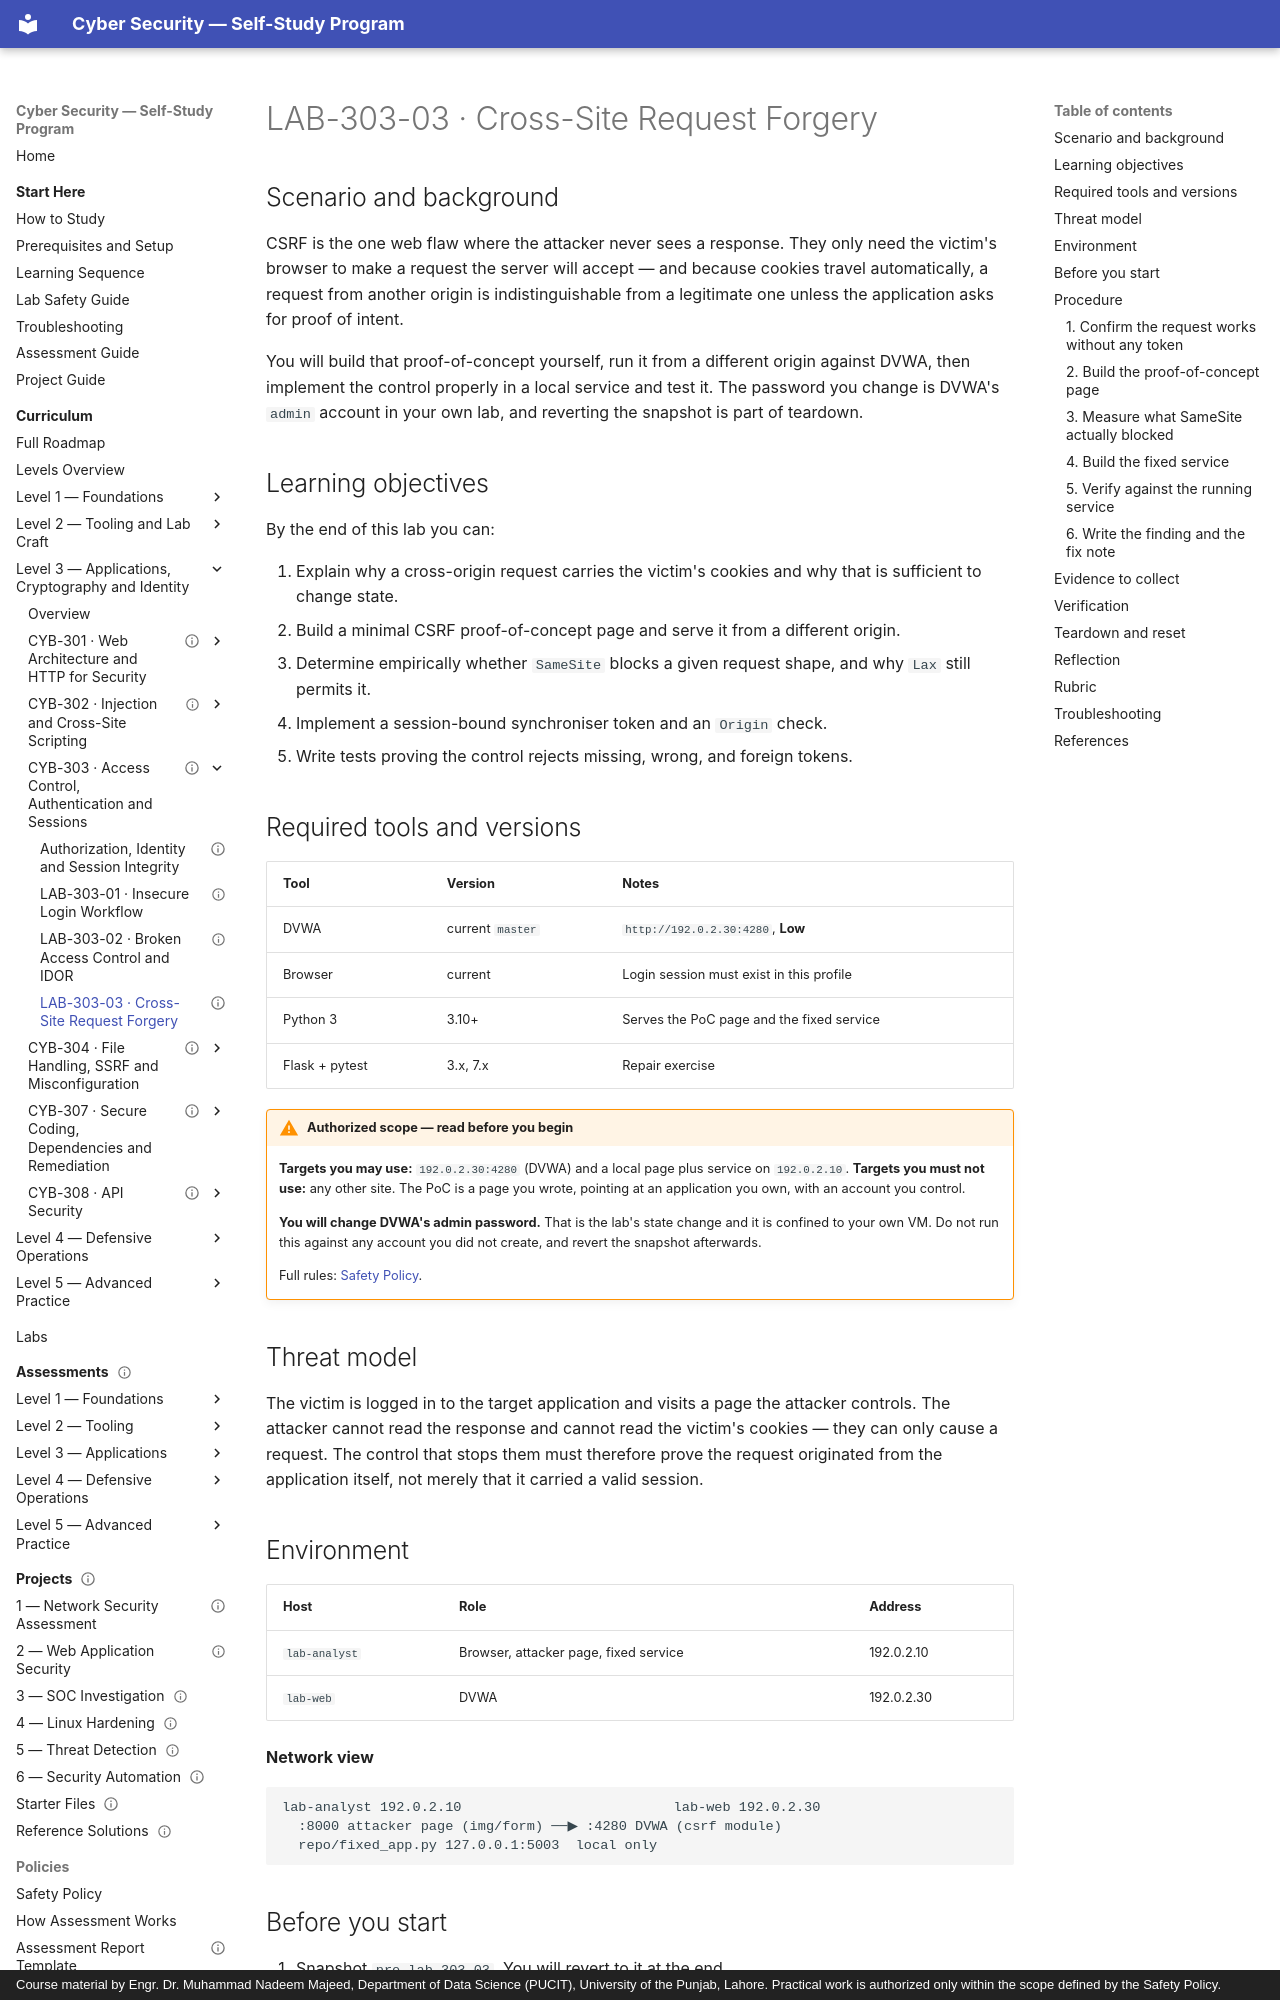

repository: nadeem-majeedch/CyberSecurity · page: levels/level-3-applications/03-access-control-and-authentication/lab-03-csrf/index.html · generator: mkdocs · copyright: Course material by Engr. Dr. Muhammad Nadeem Majeed, Department of Data Science (PUCIT), University of the Punjab, Lahore. Practical work is authorized only within the scope defined by the Safety Policy.

---
title: "LAB-303-03 · Cross-Site Request Forgery"
description: "Trigger a state change from another origin, measure what SameSite actually blocks, then implement a synchroniser token and prove it."
module_code: CYB-303
level: 3
kind: lab
prerequisites: [CYB-303]
estimated_minutes: 120
difficulty: intermediate
safety: isolated-vm
lab_ids: [LAB-303-03]
version: 1.0.0
last_reviewed: 2026-10-29
reviewers: []
status: published
tags: [csrf, samesite, session, tokens, origin]
---

# LAB-303-03 · Cross-Site Request Forgery

## Scenario and background

CSRF is the one web flaw where the attacker never sees a response. They only need the victim's browser to make a
request the server will accept — and because cookies travel automatically, a request from another origin is
indistinguishable from a legitimate one unless the application asks for proof of intent.

You will build that proof-of-concept yourself, run it from a different origin against DVWA, then implement the
control properly in a local service and test it. The password you change is DVWA's `admin` account in your own
lab, and reverting the snapshot is part of teardown.

## Learning objectives

By the end of this lab you can:

1. Explain why a cross-origin request carries the victim's cookies and why that is sufficient to change state.
2. Build a minimal CSRF proof-of-concept page and serve it from a different origin.
3. Determine empirically whether `SameSite` blocks a given request shape, and why `Lax` still permits it.
4. Implement a session-bound synchroniser token and an `Origin` check.
5. Write tests proving the control rejects missing, wrong, and foreign tokens.

## Required tools and versions

| Tool | Version | Notes |
| --- | --- | --- |
| DVWA | current `master` | `http://192.0.2.30:4280`, **Low** |
| Browser | current | Login session must exist in this profile |
| Python 3 | 3.10+ | Serves the PoC page and the fixed service |
| Flask + pytest | 3.x, 7.x | Repair exercise |

!!! warning "Authorized scope — read before you begin"
    **Targets you may use:** `192.0.2.30:4280` (DVWA) and a local page plus service on `192.0.2.10`.
    **Targets you must not use:** any other site. The PoC is a page you wrote, pointing at an application you
    own, with an account you control.

    **You will change DVWA's admin password.** That is the lab's state change and it is confined to your own VM.
    Do not run this against any account you did not create, and revert the snapshot afterwards.

    Full rules: [Safety Policy](../../../policies/safety-policy.md).

## Threat model

The victim is logged in to the target application and visits a page the attacker controls. The attacker cannot
read the response and cannot read the victim's cookies — they can only cause a request. The control that stops
them must therefore prove the request originated from the application itself, not merely that it carried a valid
session.

## Environment

| Host | Role | Address |
| --- | --- | --- |
| `lab-analyst` | Browser, attacker page, fixed service | 192.0.2.10 |
| `lab-web` | DVWA | 192.0.2.30 |

**Network view**

```text
lab-analyst 192.0.2.10                          lab-web 192.0.2.30
  :8000 attacker page (img/form) ──▶ :4280 DVWA (csrf module)
  repo/fixed_app.py 127.0.0.1:5003  local only
```
